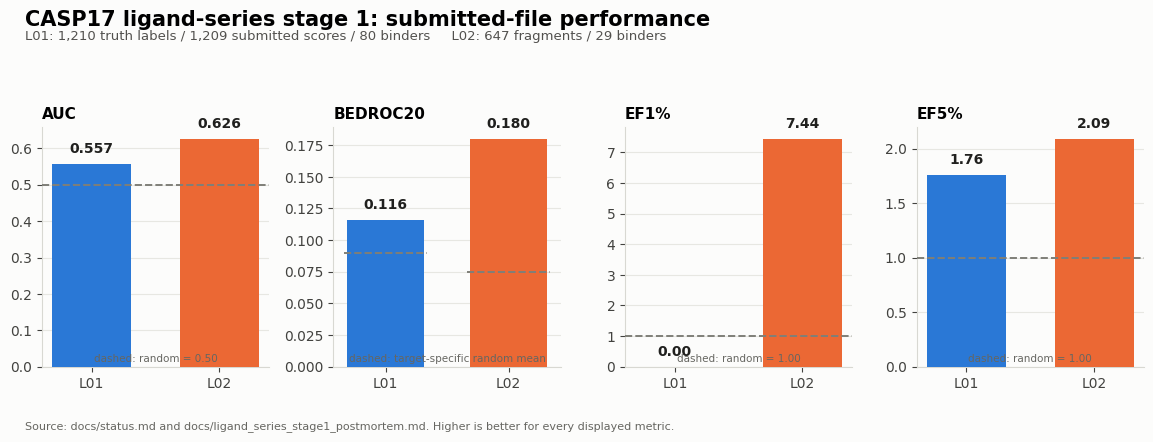

The matplotlib source for this figure:
#!/usr/bin/env python3
"""Render the published CASP17 L01/L02 stage-1 submission summary.

The values below are the submitted-file metrics documented in
``docs/status.md`` and ``docs/ligand_series_stage1_postmortem.md``.  This
small self-contained chart intentionally does not recompute scores: it makes
the recorded submission results easy to compare and keeps their provenance
explicit.
"""
from __future__ import annotations

import argparse
from pathlib import Path


METRICS = {
    "L01": {"AUC": 0.557, "BEDROC20": 0.116, "EF1%": 0.00, "EF5%": 1.76},
    "L02": {"AUC": 0.626, "BEDROC20": 0.180, "EF1%": 7.44, "EF5%": 2.09},
}
BASELINES = {"AUC": 0.500, "BEDROC20": None, "EF1%": 1.00, "EF5%": 1.00}
BEDROC_RANDOM = {"L01": 0.090, "L02": 0.075}


def main() -> int:
    parser = argparse.ArgumentParser(description=__doc__)
    parser.add_argument(
        "--output",
        type=Path,
        default=Path("docs/figures/ligand_series_stage1_submission_metrics.png"),
        help="output PNG path",
    )
    args = parser.parse_args()

    import matplotlib

    matplotlib.use("Agg")
    import matplotlib.pyplot as plt
    import numpy as np

    args.output.parent.mkdir(parents=True, exist_ok=True)
    plt.rcParams.update(
        {
            "font.family": "DejaVu Sans",
            "figure.facecolor": "#fcfcfb",
            "axes.facecolor": "#fcfcfb",
            "savefig.facecolor": "#fcfcfb",
            "axes.spines.top": False,
            "axes.spines.right": False,
            "axes.edgecolor": "#d8d8d2",
            "axes.labelcolor": "#42423f",
            "xtick.color": "#42423f",
            "ytick.color": "#42423f",
            "grid.color": "#e7e7e2",
            "grid.linewidth": 0.8,
        }
    )

    labels = list(BASELINES)
    fig, axes = plt.subplots(1, len(labels), figsize=(12, 4.3))
    colors = {"L01": "#2a78d6", "L02": "#eb6834"}
    x = np.array([0, 1])
    width = 0.34

    for ax, metric in zip(axes, labels):
        values = [METRICS[target][metric] for target in ("L01", "L02")]
        bars = ax.bar(x, values, width=0.62, color=[colors["L01"], colors["L02"]], zorder=3)
        baseline = BASELINES[metric]
        if metric == "BEDROC20":
            for target, xpos in zip(("L01", "L02"), x):
                ax.hlines(BEDROC_RANDOM[target], xpos - width, xpos + width,
                          color="#7f7f78", linewidth=1.4, linestyle="--", zorder=4)
            ax.text(0.5, 0.012, "dashed: target-specific random mean",
                    transform=ax.transAxes, ha="center", va="bottom", fontsize=7.5, color="#666661")
        else:
            ax.axhline(baseline, color="#7f7f78", linewidth=1.4, linestyle="--", zorder=4)
            ax.text(0.5, 0.012, f"dashed: random = {baseline:.2f}",
                    transform=ax.transAxes, ha="center", va="bottom", fontsize=7.5, color="#666661")
        for bar, value in zip(bars, values):
            ax.text(bar.get_x() + bar.get_width() / 2, value + max(values) * 0.035,
                    f"{value:.3f}" if metric in {"AUC", "BEDROC20"} else f"{value:.2f}",
                    ha="center", va="bottom", fontsize=10, color="#20201e", weight="semibold")
        ax.set_title(metric, loc="left", weight="semibold", fontsize=11)
        ax.set_xticks(x, ["L01", "L02"])
        ax.grid(axis="y", zorder=0)
        ax.set_axisbelow(True)
        ax.set_ylim(bottom=0)

    fig.suptitle("CASP17 ligand-series stage 1: submitted-file performance",
                 x=0.055, y=0.99, ha="left", fontsize=15, weight="bold")
    fig.text(0.055, 0.92,
             "L01: 1,210 truth labels / 1,209 submitted scores / 80 binders     "
             "L02: 647 fragments / 29 binders",
             ha="left", fontsize=9.5, color="#52514e")
    fig.text(0.055, 0.015,
             "Source: docs/status.md and docs/ligand_series_stage1_postmortem.md. "
             "Higher is better for every displayed metric.",
             ha="left", fontsize=8, color="#666661")
    fig.tight_layout(rect=(0.03, 0.07, 1, 0.88))
    fig.savefig(args.output, dpi=220)
    print(f"wrote {args.output}")
    return 0


if __name__ == "__main__":
    raise SystemExit(main())
